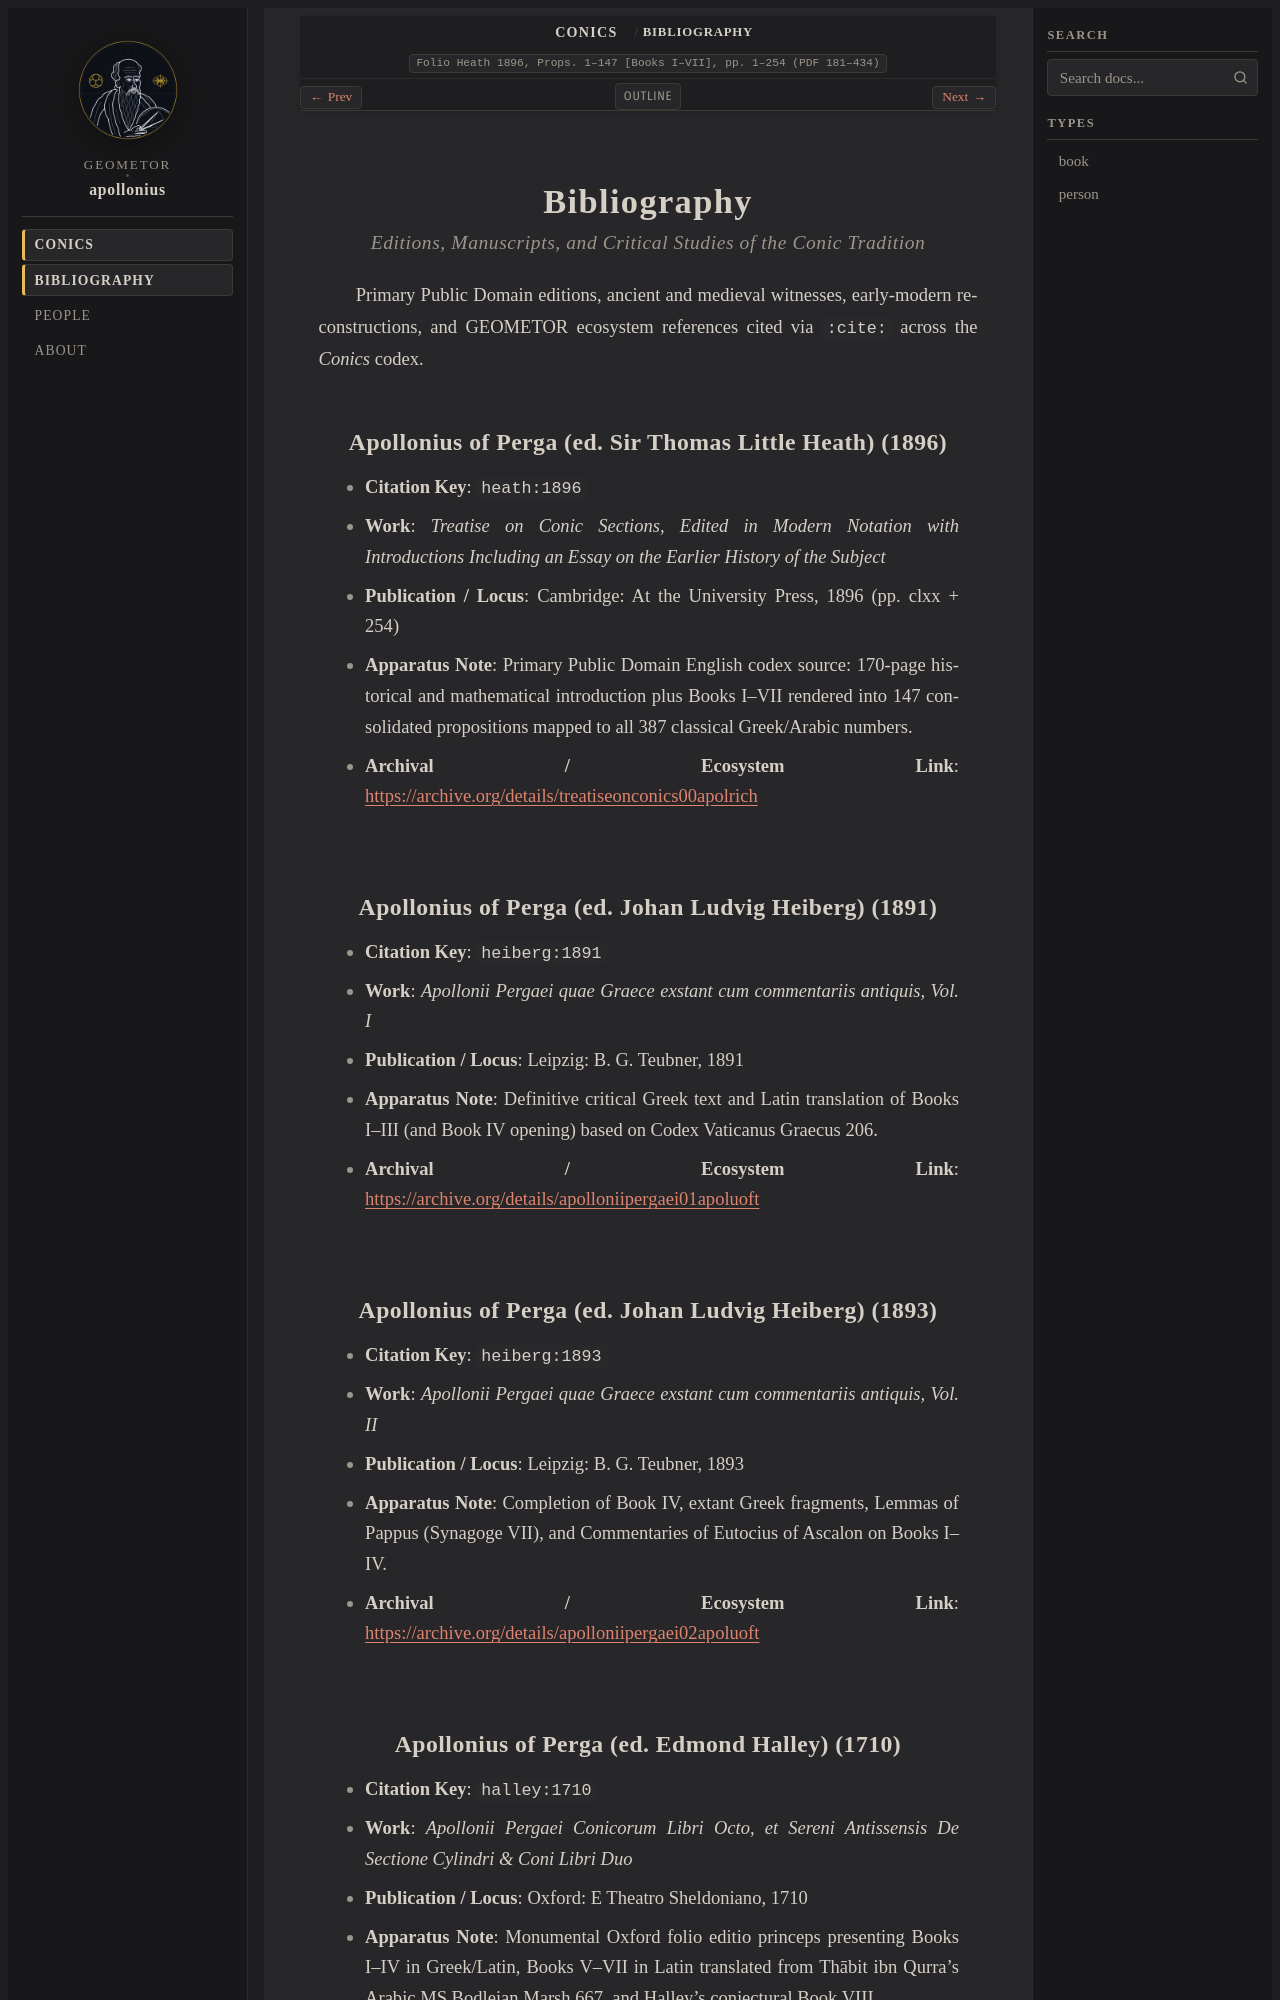

repository: geometor/apollonius · page: conics/bibliography.html · generator: sphinx

:navigation: header
:order: 6
:nav_title: Bibliography
:layout: book
:title: Bibliography
:folio: Heath 1896, Props. 1–147 [Books I–VII], pp. 1–254 (PDF 181–434)

.. _bibliography:
.. _conics-bibliography:

Bibliography
============

.. rubric:: Editions, Manuscripts, and Critical Studies of the Conic Tradition

Primary Public Domain editions, ancient and medieval witnesses, early-modern
reconstructions, and GEOMETOR ecosystem references cited via ``:cite:`` across
the *Conics* codex.

.. _cite-heath-1896:

Apollonius of Perga (ed. Sir Thomas Little Heath) (1896)
--------------------------------------------------------

- **Citation Key**: ``heath:1896``
- **Work**: *Treatise on Conic Sections, Edited in Modern Notation with Introductions Including an Essay on the Earlier History of the Subject*
- **Publication / Locus**: Cambridge: At the University Press, 1896 (pp. clxx + 254)
- **Apparatus Note**: Primary Public Domain English codex source: 170-page historical and mathematical introduction plus Books I–VII rendered into 147 consolidated propositions mapped to all 387 classical Greek/Arabic numbers.
- **Archival / Ecosystem Link**: https://archive.org/details/treatiseonconics00apolrich

.. _cite-heiberg-1891:

Apollonius of Perga (ed. Johan Ludvig Heiberg) (1891)
-----------------------------------------------------

- **Citation Key**: ``heiberg:1891``
- **Work**: *Apollonii Pergaei quae Graece exstant cum commentariis antiquis, Vol. I*
- **Publication / Locus**: Leipzig: B. G. Teubner, 1891
- **Apparatus Note**: Definitive critical Greek text and Latin translation of Books I–III (and Book IV opening) based on Codex Vaticanus Graecus 206.
- **Archival / Ecosystem Link**: https://archive.org/details/apolloniipergaei01apoluoft

.. _cite-heiberg-1893:

Apollonius of Perga (ed. Johan Ludvig Heiberg) (1893)
-----------------------------------------------------

- **Citation Key**: ``heiberg:1893``
- **Work**: *Apollonii Pergaei quae Graece exstant cum commentariis antiquis, Vol. II*
- **Publication / Locus**: Leipzig: B. G. Teubner, 1893
- **Apparatus Note**: Completion of Book IV, extant Greek fragments, Lemmas of Pappus (Synagoge VII), and Commentaries of Eutocius of Ascalon on Books I–IV.
- **Archival / Ecosystem Link**: https://archive.org/details/apolloniipergaei02apoluoft

.. _cite-halley-1710:
